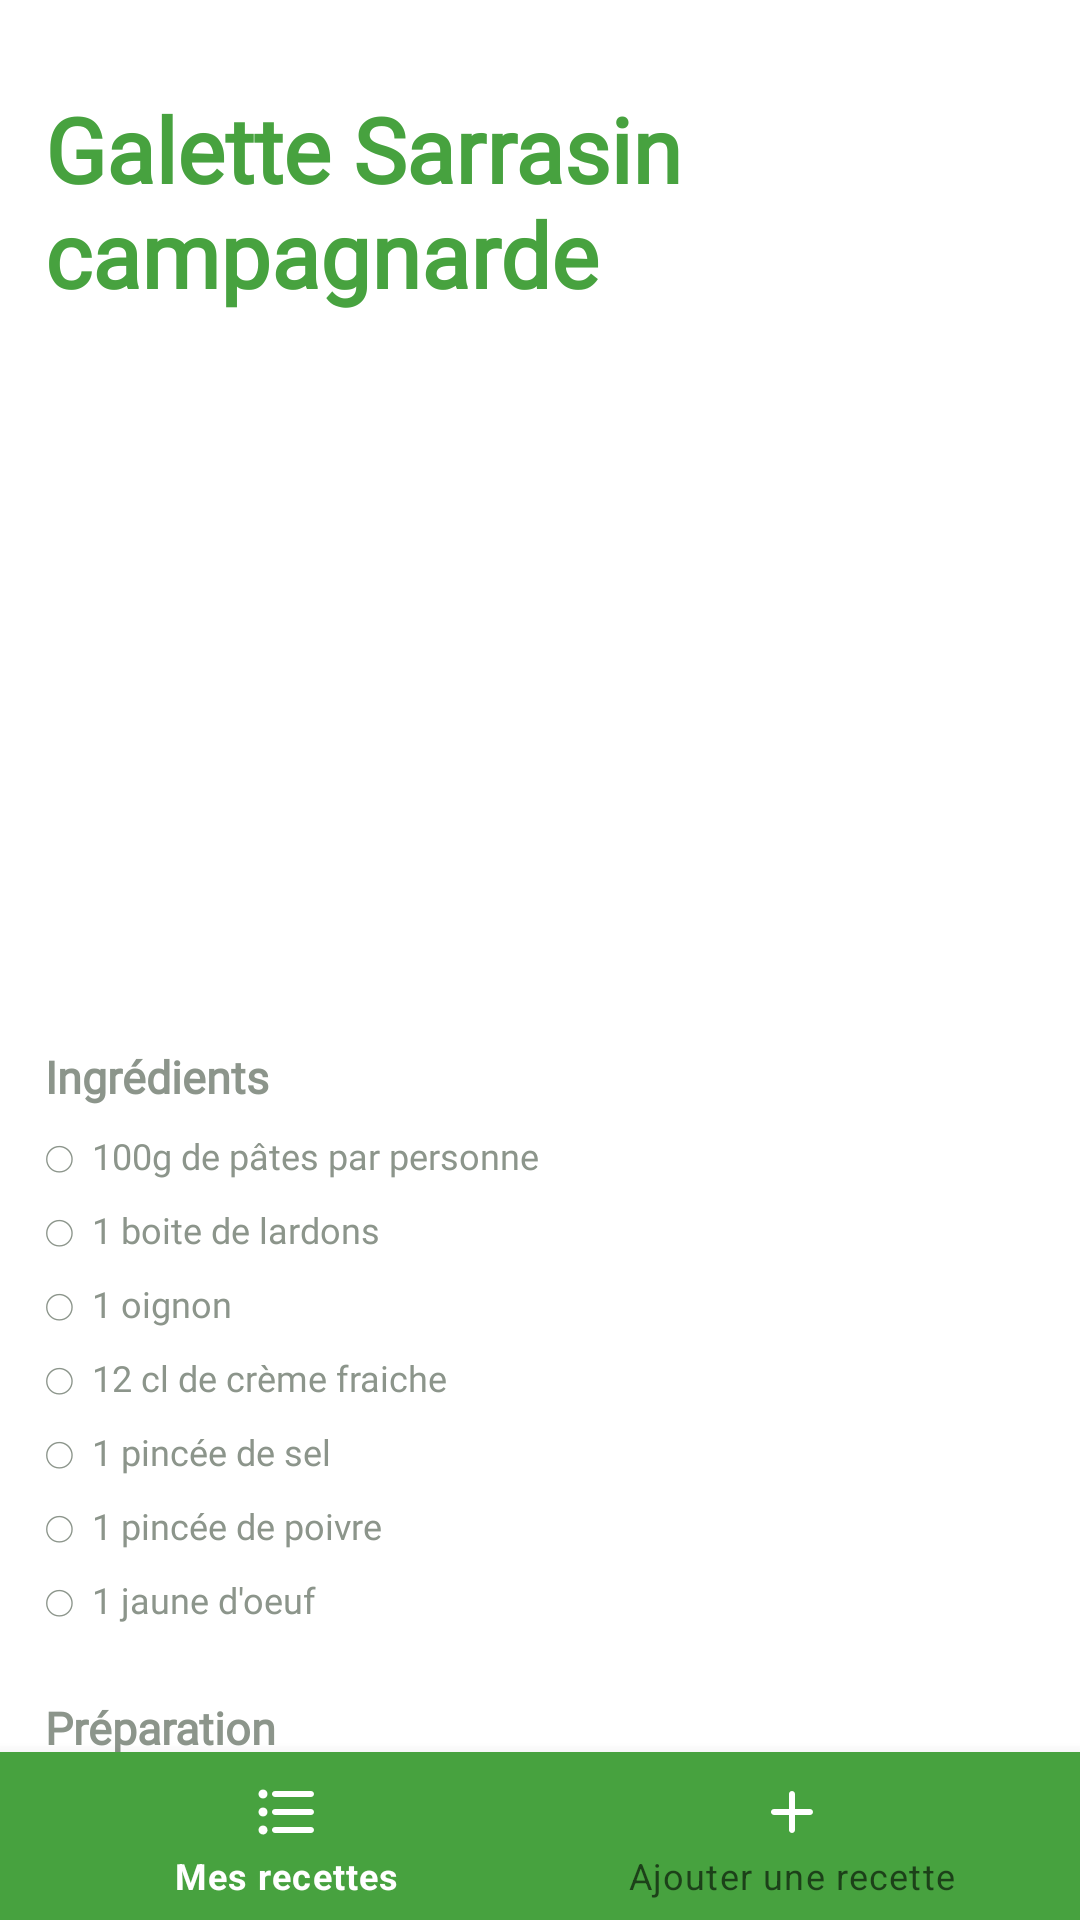

The Android layout XML behind this screen, and the referenced resources:
<!-- AndroidManifest.xml: application theme Theme.ReciList -->
<!-- res/layout/recette_sarrasin_oeufjamfro.xml -->
<?xml version="1.0" encoding="utf-8"?>
<androidx.constraintlayout.widget.ConstraintLayout xmlns:android="http://schemas.android.com/apk/res/android"
    xmlns:app="http://schemas.android.com/apk/res-auto"
    xmlns:tools="http://schemas.android.com/tools"
    android:layout_width="match_parent"
    android:layout_height="match_parent"
    tools:context="fr.iutlens.bucamppodevin.recilist.PageRecette">

    <TextView
        android:id="@+id/textView3"
        android:layout_width="match_parent"
        android:layout_height="wrap_content"
        android:layout_marginLeft="15dp"
        android:layout_marginTop="20dp"
        android:layout_marginRight="15dp"
        android:fontFamily="@font/montserrat"
        android:textColor=" #47A23F"
        android:textSize="30sp"
        android:textStyle="bold"
        app:layout_constraintBottom_toTopOf="@+id/bottom_navigation"
        app:layout_constraintTop_toTopOf="parent"
        app:layout_constraintVertical_bias="0.019"
        android:text="Galette Sarrasin campagnarde" />

    <ImageView
        android:id="@+id/imageView"
        android:layout_width="match_parent"
        android:layout_height="200dp"
        android:layout_marginLeft="15dp"
        android:layout_marginTop="20dp"
        android:layout_marginRight="15dp"
        android:scaleType="centerCrop"
        app:layout_constraintEnd_toEndOf="parent"
        app:layout_constraintStart_toStartOf="parent"
        app:layout_constraintTop_toBottomOf="@+id/textView3"
        app:srcCompat="@drawable/carbo" />

    <TextView
        android:id="@+id/textView4"
        android:layout_width="match_parent"
        android:layout_height="wrap_content"
        android:fontFamily="@font/montserrat"
        android:textColor=" #8C958B"
        android:textSize="15sp"
        android:textStyle="bold"
        android:layout_marginTop="24dp"
        android:layout_marginLeft="15dp"
        android:layout_marginRight="15dp"
        app:layout_constraintEnd_toEndOf="parent"
        app:layout_constraintStart_toStartOf="parent"
        app:layout_constraintTop_toBottomOf="@+id/imageView"
        android:text="Ingrédients" />

    <TextView
        android:id="@+id/textView5"
        android:layout_width="match_parent"
        android:layout_height="wrap_content"
        android:layout_marginLeft="15dp"
        android:layout_marginTop="8dp"
        android:layout_marginRight="15dp"
        android:fontFamily="@font/montserrat"
        android:textColor="#8C958B"
        android:textSize="12sp"
        app:layout_constraintEnd_toEndOf="parent"
        app:layout_constraintStart_toStartOf="parent"
        app:layout_constraintTop_toBottomOf="@+id/textView4"
        android:text="◯  100g de pâtes par personne" />

    <TextView
        android:id="@+id/textView11"
        android:layout_width="match_parent"
        android:layout_height="wrap_content"
        android:layout_marginLeft="15dp"
        android:layout_marginTop="8dp"
        android:layout_marginRight="15dp"
        android:fontFamily="@font/montserrat"
        android:textColor="#8C958B"
        android:textSize="12sp"
        app:layout_constraintEnd_toEndOf="parent"
        app:layout_constraintStart_toStartOf="parent"
        app:layout_constraintTop_toBottomOf="@+id/textView5"
        android:text="◯  1 boite de lardons" />

    <TextView
        android:id="@+id/textView10"
        android:layout_width="match_parent"
        android:layout_height="wrap_content"
        android:layout_marginLeft="15dp"
        android:layout_marginTop="8dp"
        android:layout_marginRight="15dp"
        android:fontFamily="@font/montserrat"
        android:textColor="#8C958B"
        android:textSize="12sp"
        app:layout_constraintEnd_toEndOf="parent"
        app:layout_constraintStart_toStartOf="parent"
        app:layout_constraintTop_toBottomOf="@+id/textView11"
        android:text="◯  1 oignon" />

    <TextView
        android:id="@+id/textView14"
        android:layout_width="match_parent"
        android:layout_height="wrap_content"
        android:layout_marginLeft="15dp"
        android:layout_marginTop="8dp"
        android:layout_marginRight="15dp"
        android:fontFamily="@font/montserrat"
        android:textColor="#8C958B"
        android:textSize="12sp"
        app:layout_constraintEnd_toEndOf="parent"
        app:layout_constraintStart_toStartOf="parent"
        app:layout_constraintTop_toBottomOf="@+id/textView10"
        android:text="◯  12 cl de crème fraiche" />

    <TextView
        android:id="@+id/textView15"
        android:layout_width="match_parent"
        android:layout_height="wrap_content"
        android:layout_marginLeft="15dp"
        android:layout_marginTop="8dp"
        android:layout_marginRight="15dp"
        android:fontFamily="@font/montserrat"
        android:textColor="#8C958B"
        android:textSize="12sp"
        app:layout_constraintEnd_toEndOf="parent"
        app:layout_constraintStart_toStartOf="parent"
        app:layout_constraintTop_toBottomOf="@+id/textView14"
        android:text="◯  1 pincée de sel"
        />

    <TextView
        android:id="@+id/textView16"
        android:layout_width="match_parent"
        android:layout_height="wrap_content"
        android:layout_marginLeft="15dp"
        android:layout_marginTop="8dp"
        android:layout_marginRight="15dp"
        android:fontFamily="@font/montserrat"
        android:textColor="#8C958B"
        android:textSize="12sp"
        app:layout_constraintEnd_toEndOf="parent"
        app:layout_constraintStart_toStartOf="parent"
        app:layout_constraintTop_toBottomOf="@+id/textView15"
        android:text="◯  1 pincée de poivre" />

    <TextView

        android:id="@+id/textView7"
        android:layout_width="match_parent"
        android:layout_height="wrap_content"
        android:layout_marginLeft="15dp"
        android:layout_marginTop="8dp"
        android:layout_marginRight="15dp"
        android:fontFamily="@font/montserrat"
        android:textColor="#8C958B"
        android:textSize="12sp"
        app:layout_constraintEnd_toEndOf="parent"
        app:layout_constraintStart_toStartOf="parent"
        app:layout_constraintTop_toBottomOf="@+id/textView16"
        android:text="◯  1 jaune d'oeuf" />


    <TextView
        android:id="@+id/textView12"
        android:layout_width="match_parent"
        android:layout_height="wrap_content"
        android:fontFamily="@font/montserrat"
        android:textColor=" #8C958B"
        android:textSize="15sp"
        android:textStyle="bold"
        android:layout_marginTop="24dp"
        android:layout_marginLeft="15dp"
        android:layout_marginRight="15dp"
        app:layout_constraintEnd_toEndOf="parent"
        app:layout_constraintStart_toStartOf="parent"
        app:layout_constraintTop_toBottomOf="@+id/textView7"
        android:text="Préparation" />


    <TextView
        android:id="@+id/textView13"
        android:layout_width="match_parent"
        android:layout_height="wrap_content"
        android:fontFamily="@font/montserrat"
        android:textColor="#8C958B"
        android:textSize="12sp"
        android:layout_marginLeft="15dp"
        android:layout_marginTop="8dp"
        android:layout_marginRight="15dp"
        app:layout_constraintEnd_toEndOf="parent"
        app:layout_constraintStart_toStartOf="parent"
        app:layout_constraintTop_toBottomOf="@+id/textView12"
        android:text="◯  Cuire les pâtes dans un grand volume d'eau bouillante salée." />


    <com.google.android.material.bottomnavigation.BottomNavigationView
        android:id="@+id/bottom_navigation"
        android:layout_width="match_parent"
        android:layout_height="wrap_content"
        android:background="#47A23F"
        app:itemIconTint="#FFFFFF"
        app:layout_constraintBottom_toBottomOf="parent"
        app:layout_constraintLeft_toLeftOf="parent"
        app:layout_constraintRight_toRightOf="parent"
        app:menu="@menu/menu" />

</androidx.constraintlayout.widget.ConstraintLayout>
<!-- resources referenced by this layout -->
<resources>
  <style name="Theme.ReciList" parent="Theme.MaterialComponents.Light.NoActionBar">
          
          <item name="colorPrimary">#FFFFFF</item>
          <item name="colorPrimaryVariant">#47A23F</item>
          <item name="colorOnPrimary">@color/white</item>
  
          
          <item name="colorSecondary">@color/teal_200</item>
          <item name="colorSecondaryVariant">@color/teal_700</item>
          <item name="colorOnSecondary">@color/black</item>
  
          
          <item name="android:statusBarColor" tools:targetApi="l">?attr/colorPrimaryVariant</item>
  
          
      </style>
  <!-- not gathered from this repository: default colours our renderer supplied (Android Studio template values) -->
  <color name="teal_200">#FF03DAC5</color>
  <color name="teal_700">#FF018786</color>
  <color name="black">#FF000000</color>
  <color name="white">#FFFFFFFF</color>
</resources>
